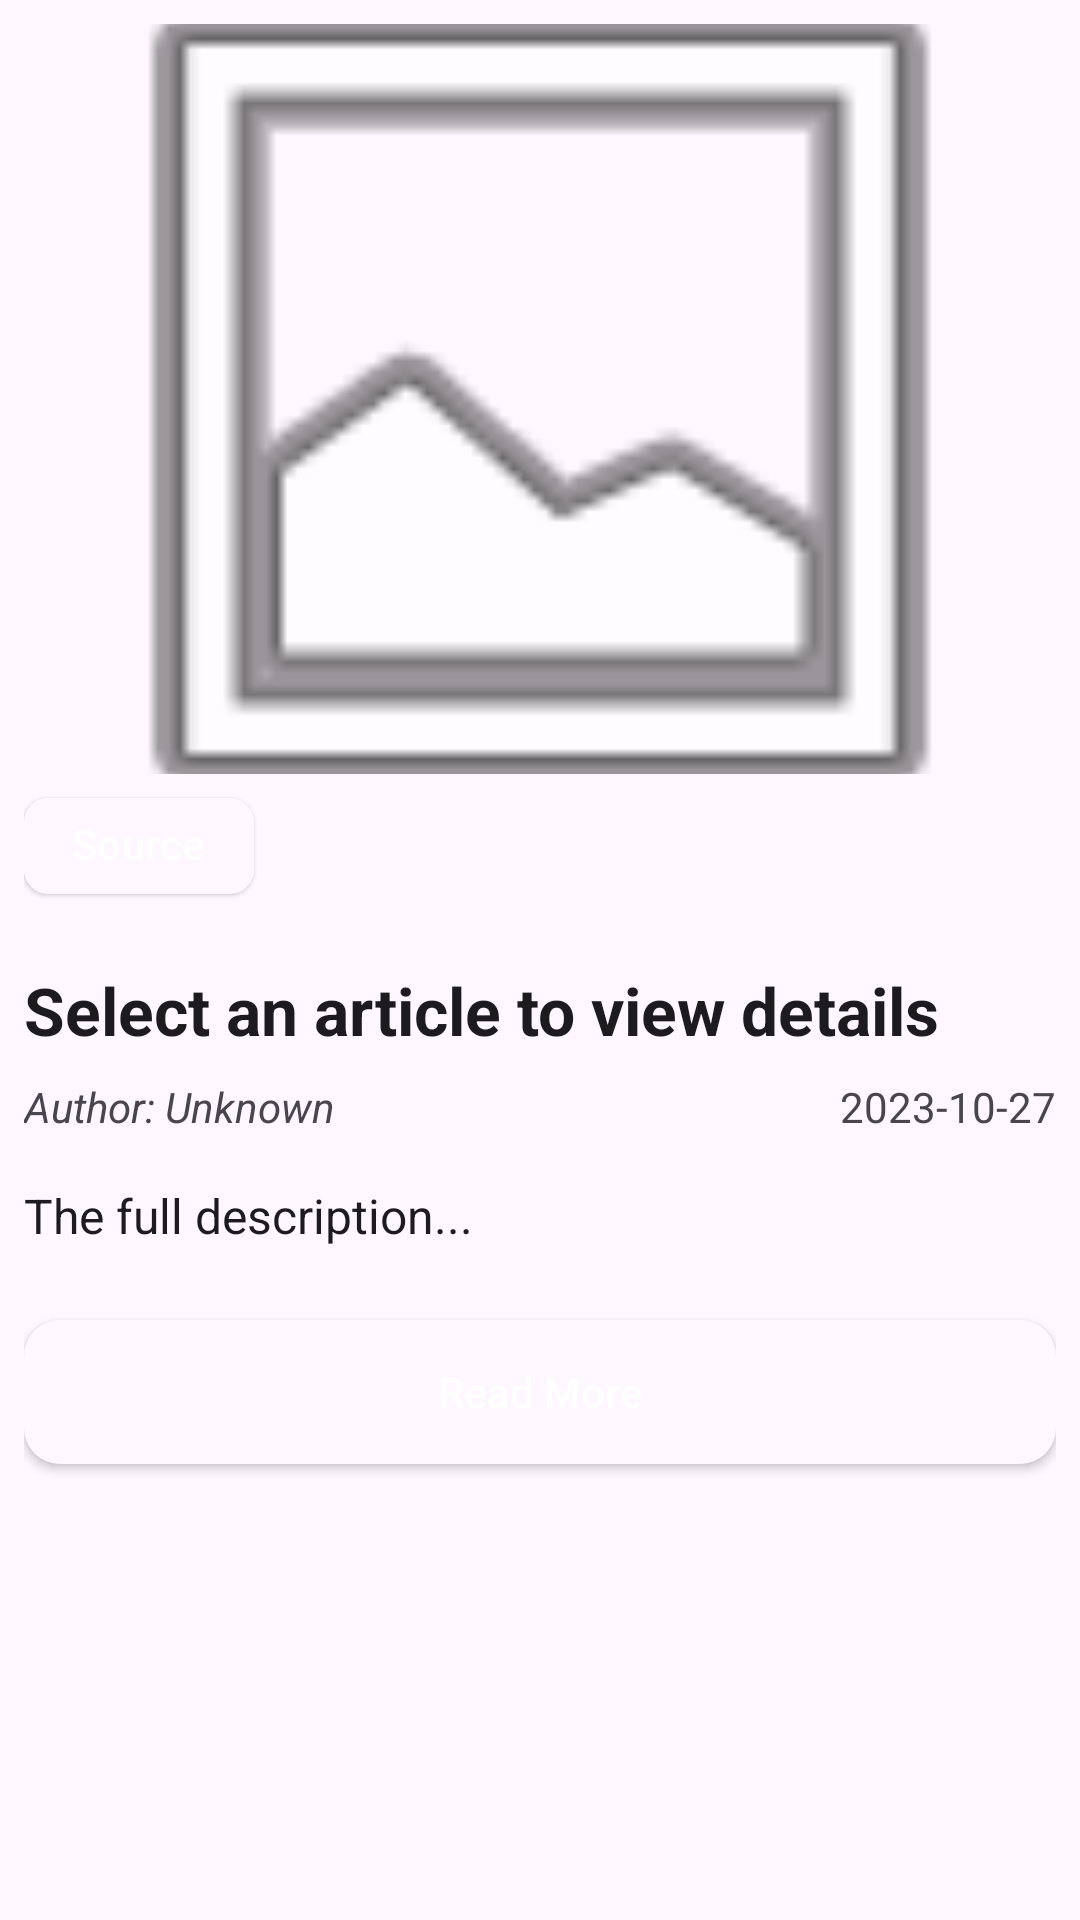

Produce the Android XML layout that renders to this screen, including the resource entries it uses.
<!-- AndroidManifest.xml: application theme Theme.NewsApp -->
<!-- res/layout/fragment_news_detail.xml -->
<?xml version="1.0" encoding="utf-8"?>
<ScrollView xmlns:android="http://schemas.android.com/apk/res/android"
    xmlns:app="http://schemas.android.com/apk/res-auto"
    android:layout_width="match_parent"
    android:layout_height="match_parent"
    android:background="?android:attr/colorBackground"
    android:fillViewport="true">

    <LinearLayout
        android:layout_width="match_parent"
        android:layout_height="wrap_content"
        android:orientation="vertical"
        android:padding="8dp">

        <androidx.cardview.widget.CardView
            android:layout_width="match_parent"
            android:layout_height="wrap_content"
            app:cardBackgroundColor="@android:color/transparent"
            app:cardCornerRadius="12dp"
            app:cardElevation="0dp">

            <ImageView
                android:id="@+id/detail_image"
                android:layout_width="match_parent"
                android:layout_height="250dp"
                android:background="?android:attr/colorBackground"
                android:contentDescription="News Image"
                android:scaleType="centerCrop"
                android:src="@android:drawable/ic_menu_gallery" />

        </androidx.cardview.widget.CardView>

        <com.google.android.material.chip.Chip
            android:id="@+id/detail_source_name"
            style="@style/Widget.Material3.Chip.Assist.Elevated"
            android:layout_width="wrap_content"
            android:layout_height="wrap_content"
            android:clickable="false"
            android:text="Source"
            android:textColor="@color/white"
            android:textSize="14sp"
            android:textStyle="bold"
            app:chipBackgroundColor="@color/primary"
            app:chipMinHeight="32dp" />

        <TextView
            android:id="@+id/detail_title"
            android:layout_width="match_parent"
            android:layout_height="wrap_content"
            android:layout_marginTop="16dp"
            android:text="Select an article to view details"
            android:textColor="?android:attr/textColorPrimary"
            android:textSize="22sp"
            android:textStyle="bold" />

        <LinearLayout
            android:layout_width="match_parent"
            android:layout_height="wrap_content"
            android:layout_marginTop="8dp"
            android:orientation="horizontal">

            <TextView
                android:id="@+id/detail_author"
                android:layout_width="0dp"
                android:layout_height="wrap_content"
                android:layout_weight="1"
                android:text="Author: Unknown"
                android:textColor="?android:attr/textColorSecondary"
                android:textSize="14sp"
                android:textStyle="italic" />

            <TextView
                android:id="@+id/detail_date"
                android:layout_width="wrap_content"
                android:layout_height="wrap_content"
                android:text="2023-10-27"
                android:textColor="?android:attr/textColorSecondary"
                android:textSize="14sp" />
        </LinearLayout>

        <TextView
            android:id="@+id/detail_desc"
            android:layout_width="match_parent"
            android:layout_height="wrap_content"
            android:layout_marginTop="16dp"
            android:lineSpacingExtra="4dp"
            android:text="The full description..."
            android:textColor="?android:attr/textColorPrimary"
            android:textSize="16sp" />

        <Button
            android:id="@+id/btn_read_more"
            android:layout_width="match_parent"
            android:layout_height="wrap_content"
            android:layout_marginTop="24dp"
            android:layout_marginBottom="16dp"
            android:background="@drawable/bg_bottom_sheet_rounded"
            android:text="Read More"
            android:textAllCaps="false"
            android:textColor="#FFFFFF" />

    </LinearLayout>
</ScrollView>
<!-- resources referenced by this layout -->
<resources>
  <color name="white">#FFFFFFFF</color>
  <!-- drawable bg_bottom_sheet_rounded (drawable) -->
  <?xml version="1.0" encoding="utf-8"?>
  <shape xmlns:android="http://schemas.android.com/apk/res/android">
      <solid android:color="?android:attr/colorBackground" />
      <corners android:radius="12dp" />
  </shape>
  <style name="Theme.NewsApp" parent="Theme.Material3.DayNight.NoActionBar">
          <item name="colorPrimary">@color/primary</item>
          <item name="colorOnPrimary">@color/white</item>
          <item name="popupMenuStyle">@style/CustomPopupTheme</item>
          <item name="android:statusBarColor">@android:color/transparent</item>
          <item name="android:windowLightStatusBar">false</item>
      </style>
</resources>
